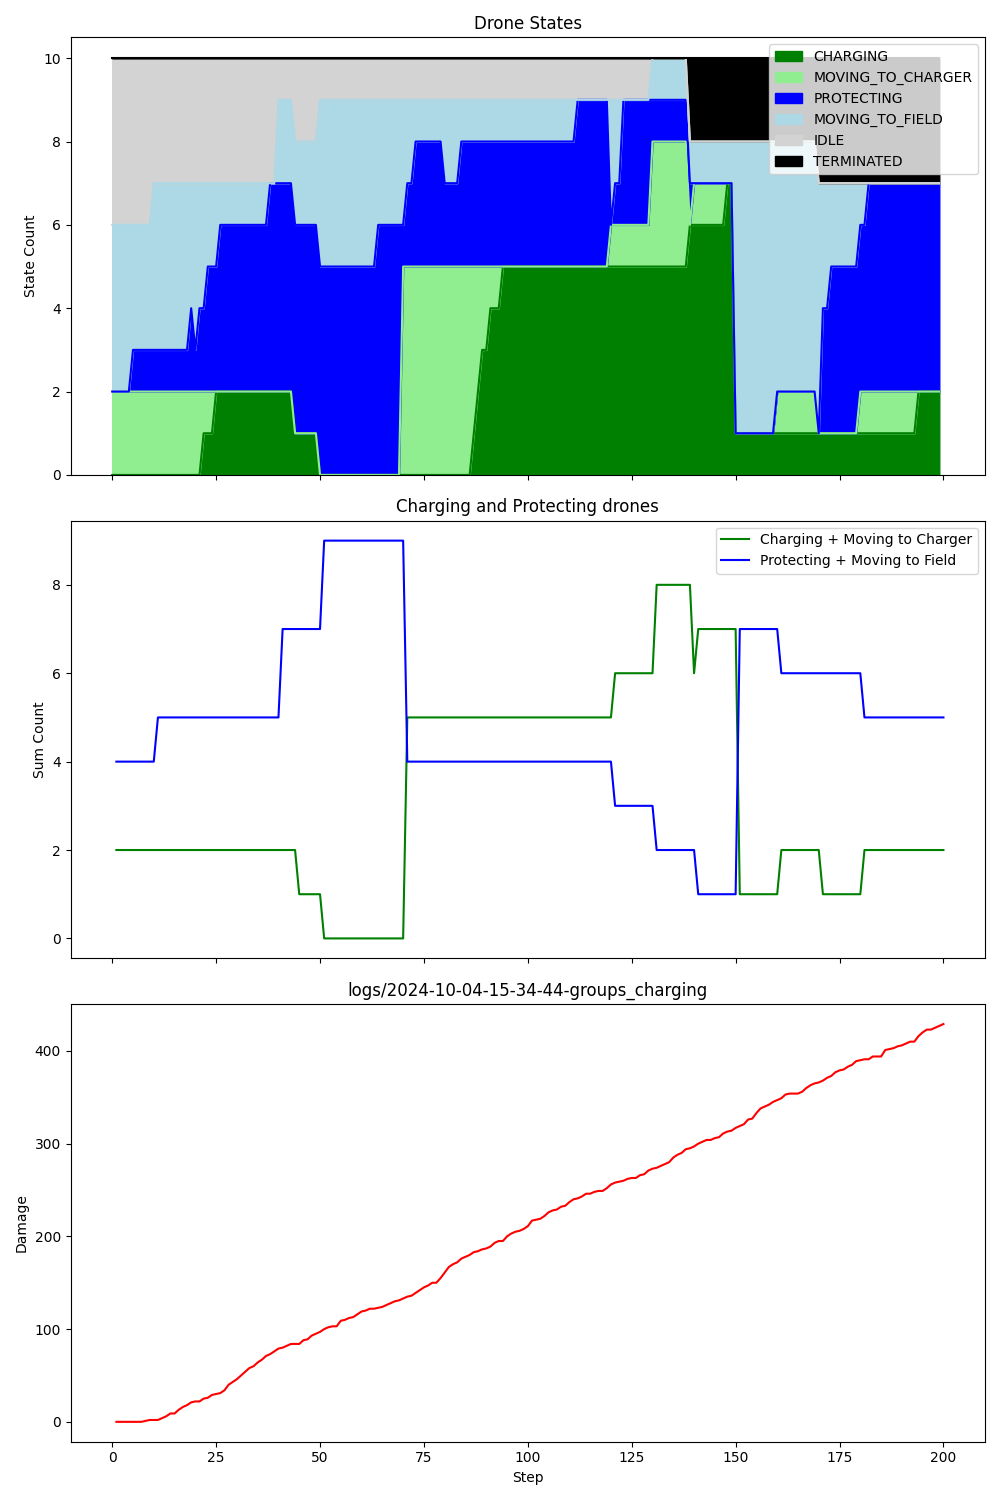

The table this chart was drawn from, first rows:
step, damage, IDLE, CHARGING, PROTECTING, MOVING_TO_CHARGER, MOVING_TO_FIELD, TERMINATED, Drone_1_battery, Drone_1_state, Drone_1_target, Drone_2_battery, Drone_2_state, Drone_2_target, Drone_3_battery, Drone_3_state, Drone_3_target, Drone_4_battery, Drone_4_state, Drone_4_target, Drone_5_battery, Drone_5_state, Drone_5_target, Drone_6_battery
1, 0, 4, 0, 0, 2, 4, 0, 0.99, MOVING_TO_CHARGER, Charger_1, 0.99, MOVING_TO_CHARGER, Charger_1, 0.99, MOVING_TO_FIELD, Field_2, 1, IDLE, , 0.99, MOVING_TO_FIELD, Field_2, 0.99
2, 0, 4, 0, 0, 2, 4, 0, 0.98, MOVING_TO_CHARGER, Charger_1, 0.98, MOVING_TO_CHARGER, Charger_1, 0.98, MOVING_TO_FIELD, Field_2, 1, IDLE, , 0.98, MOVING_TO_FIELD, Field_2, 0.98
3, 0, 4, 0, 0, 2, 4, 0, 0.97, MOVING_TO_CHARGER, Charger_1, 0.97, MOVING_TO_CHARGER, Charger_1, 0.97, MOVING_TO_FIELD, Field_2, 1, IDLE, , 0.97, MOVING_TO_FIELD, Field_2, 0.97
4, 0, 4, 0, 0, 2, 4, 0, 0.96, MOVING_TO_CHARGER, Charger_1, 0.96, MOVING_TO_CHARGER, Charger_1, 0.96, MOVING_TO_FIELD, Field_2, 1, IDLE, , 0.96, MOVING_TO_FIELD, Field_2, 0.96
5, 0, 4, 0, 0, 2, 4, 0, 0.95, MOVING_TO_CHARGER, Charger_1, 0.95, MOVING_TO_CHARGER, Charger_1, 0.95, MOVING_TO_FIELD, Field_2, 1, IDLE, , 0.95, MOVING_TO_FIELD, Field_2, 0.95
6, 0, 4, 0, 1, 2, 3, 0, 0.94, MOVING_TO_CHARGER, Charger_1, 0.94, MOVING_TO_CHARGER, Charger_1, 0.94, MOVING_TO_FIELD, Field_2, 1, IDLE, , 0.94, MOVING_TO_FIELD, Field_2, 0.94
7, 0, 4, 0, 1, 2, 3, 0, 0.93, MOVING_TO_CHARGER, Charger_1, 0.93, MOVING_TO_CHARGER, Charger_1, 0.93, MOVING_TO_FIELD, Field_2, 1, IDLE, , 0.93, MOVING_TO_FIELD, Field_2, 0.93
8, 1, 4, 0, 1, 2, 3, 0, 0.92, MOVING_TO_CHARGER, Charger_1, 0.92, MOVING_TO_CHARGER, Charger_1, 0.92, MOVING_TO_FIELD, Field_2, 1, IDLE, , 0.92, MOVING_TO_FIELD, Field_2, 0.92
9, 2, 4, 0, 1, 2, 3, 0, 0.91, MOVING_TO_CHARGER, Charger_1, 0.91, MOVING_TO_CHARGER, Charger_1, 0.91, MOVING_TO_FIELD, Field_2, 1, IDLE, , 0.91, MOVING_TO_FIELD, Field_2, 0.91
10, 2, 4, 0, 1, 2, 3, 0, 0.90, MOVING_TO_CHARGER, Charger_1, 0.90, MOVING_TO_CHARGER, Charger_1, 0.90, MOVING_TO_FIELD, Field_2, 1, IDLE, , 0.90, MOVING_TO_FIELD, Field_2, 0.90
11, 2, 3, 0, 1, 2, 4, 0, 0.89, MOVING_TO_CHARGER, Charger_1, 0.89, MOVING_TO_CHARGER, Charger_1, 0.89, MOVING_TO_FIELD, Field_3, 0.99, MOVING_TO_FIELD, Field_2, 0.89, MOVING_TO_FIELD, Field_2, 0.89
12, 4, 3, 0, 1, 2, 4, 0, 0.88, MOVING_TO_CHARGER, Charger_1, 0.88, MOVING_TO_CHARGER, Charger_1, 0.88, MOVING_TO_FIELD, Field_3, 0.98, MOVING_TO_FIELD, Field_2, 0.88, MOVING_TO_FIELD, Field_2, 0.88
13, 6, 3, 0, 1, 2, 4, 0, 0.87, MOVING_TO_CHARGER, Charger_1, 0.87, MOVING_TO_CHARGER, Charger_1, 0.87, MOVING_TO_FIELD, Field_3, 0.97, MOVING_TO_FIELD, Field_2, 0.87, MOVING_TO_FIELD, Field_2, 0.87
14, 9, 3, 0, 1, 2, 4, 0, 0.86, MOVING_TO_CHARGER, Charger_1, 0.86, MOVING_TO_CHARGER, Charger_1, 0.86, MOVING_TO_FIELD, Field_3, 0.96, MOVING_TO_FIELD, Field_2, 0.86, MOVING_TO_FIELD, Field_2, 0.86
15, 9, 3, 0, 1, 2, 4, 0, 0.85, MOVING_TO_CHARGER, Charger_1, 0.85, MOVING_TO_CHARGER, Charger_1, 0.85, MOVING_TO_FIELD, Field_3, 0.95, MOVING_TO_FIELD, Field_2, 0.85, MOVING_TO_FIELD, Field_2, 0.85
16, 13, 3, 0, 1, 2, 4, 0, 0.84, MOVING_TO_CHARGER, Charger_1, 0.84, MOVING_TO_CHARGER, Charger_1, 0.84, MOVING_TO_FIELD, Field_3, 0.94, MOVING_TO_FIELD, Field_2, 0.84, MOVING_TO_FIELD, Field_2, 0.84
17, 16, 3, 0, 1, 2, 4, 0, 0.83, MOVING_TO_CHARGER, Charger_1, 0.83, MOVING_TO_CHARGER, Charger_1, 0.83, MOVING_TO_FIELD, Field_3, 0.93, MOVING_TO_FIELD, Field_2, 0.83, MOVING_TO_FIELD, Field_2, 0.83
18, 18, 3, 0, 1, 2, 4, 0, 0.82, MOVING_TO_CHARGER, Charger_1, 0.82, MOVING_TO_CHARGER, Charger_1, 0.82, MOVING_TO_FIELD, Field_3, 0.92, MOVING_TO_FIELD, Field_2, 0.82, MOVING_TO_FIELD, Field_2, 0.82
19, 21, 3, 0, 1, 2, 4, 0, 0.81, MOVING_TO_CHARGER, Charger_1, 0.81, MOVING_TO_CHARGER, Charger_1, 0.81, MOVING_TO_FIELD, Field_3, 0.91, MOVING_TO_FIELD, Field_2, 0.81, MOVING_TO_FIELD, Field_2, 0.81
20, 22, 3, 0, 2, 2, 3, 0, 0.80, MOVING_TO_CHARGER, Charger_1, 0.80, MOVING_TO_CHARGER, Charger_1, 0.80, MOVING_TO_FIELD, Field_3, 0.90, PROTECTING, Field_2, 0.80, MOVING_TO_FIELD, Field_2, 0.80
21, 22, 3, 0, 1, 2, 4, 0, 0.79, MOVING_TO_CHARGER, Charger_1, 0.79, MOVING_TO_CHARGER, Charger_1, 0.79, MOVING_TO_FIELD, Field_3, 0.89, MOVING_TO_FIELD, Field_3, 0.79, MOVING_TO_FIELD, Field_2, 0.79
22, 25, 3, 0, 2, 2, 3, 0, 0.78, MOVING_TO_CHARGER, Charger_1, 0.78, MOVING_TO_CHARGER, Charger_1, 0.78, PROTECTING, Field_3, 0.88, MOVING_TO_FIELD, Field_3, 0.78, MOVING_TO_FIELD, Field_2, 0.78
23, 26, 3, 1, 2, 1, 3, 0, 0.77, MOVING_TO_CHARGER, Charger_1, 0.78, CHARGING, Charger_1, 0.77, PROTECTING, Field_3, 0.87, MOVING_TO_FIELD, Field_3, 0.77, MOVING_TO_FIELD, Field_2, 0.77
24, 29, 3, 1, 3, 1, 2, 0, 0.76, MOVING_TO_CHARGER, Charger_1, 0.79, CHARGING, Charger_1, 0.76, PROTECTING, Field_3, 0.86, MOVING_TO_FIELD, Field_3, 0.76, PROTECTING, Field_2, 0.76
25, 30, 3, 1, 3, 1, 2, 0, 0.75, MOVING_TO_CHARGER, Charger_1, 0.80, CHARGING, Charger_1, 0.75, PROTECTING, Field_3, 0.85, MOVING_TO_FIELD, Field_3, 0.75, PROTECTING, Field_2, 0.75
26, 31, 3, 2, 3, 0, 2, 0, 0.75, CHARGING, Charger_1, 0.81, CHARGING, Charger_1, 0.74, PROTECTING, Field_3, 0.84, MOVING_TO_FIELD, Field_3, 0.74, PROTECTING, Field_2, 0.74
27, 34, 3, 2, 4, 0, 1, 0, 0.76, CHARGING, Charger_1, 0.82, CHARGING, Charger_1, 0.73, PROTECTING, Field_3, 0.83, MOVING_TO_FIELD, Field_3, 0.73, PROTECTING, Field_2, 0.73
28, 40, 3, 2, 4, 0, 1, 0, 0.77, CHARGING, Charger_1, 0.83, CHARGING, Charger_1, 0.72, PROTECTING, Field_3, 0.82, MOVING_TO_FIELD, Field_3, 0.72, PROTECTING, Field_2, 0.72
29, 43, 3, 2, 4, 0, 1, 0, 0.78, CHARGING, Charger_1, 0.84, CHARGING, Charger_1, 0.71, PROTECTING, Field_3, 0.81, MOVING_TO_FIELD, Field_3, 0.71, PROTECTING, Field_2, 0.71
30, 46, 3, 2, 4, 0, 1, 0, 0.79, CHARGING, Charger_1, 0.85, CHARGING, Charger_1, 0.70, PROTECTING, Field_3, 0.80, MOVING_TO_FIELD, Field_3, 0.70, PROTECTING, Field_2, 0.70
31, 50, 3, 2, 4, 0, 1, 0, 0.80, CHARGING, Charger_1, 0.86, CHARGING, Charger_1, 0.69, PROTECTING, Field_3, 0.79, MOVING_TO_FIELD, Field_3, 0.69, PROTECTING, Field_2, 0.69
32, 54, 3, 2, 4, 0, 1, 0, 0.81, CHARGING, Charger_1, 0.87, CHARGING, Charger_1, 0.68, PROTECTING, Field_3, 0.78, MOVING_TO_FIELD, Field_3, 0.68, PROTECTING, Field_2, 0.68
33, 58, 3, 2, 4, 0, 1, 0, 0.82, CHARGING, Charger_1, 0.88, CHARGING, Charger_1, 0.67, PROTECTING, Field_3, 0.77, MOVING_TO_FIELD, Field_3, 0.67, PROTECTING, Field_2, 0.67
34, 60, 3, 2, 4, 0, 1, 0, 0.83, CHARGING, Charger_1, 0.89, CHARGING, Charger_1, 0.66, PROTECTING, Field_3, 0.76, MOVING_TO_FIELD, Field_3, 0.66, PROTECTING, Field_2, 0.66
35, 64, 3, 2, 4, 0, 1, 0, 0.84, CHARGING, Charger_1, 0.90, CHARGING, Charger_1, 0.65, PROTECTING, Field_3, 0.75, MOVING_TO_FIELD, Field_3, 0.65, PROTECTING, Field_2, 0.65
36, 67, 3, 2, 4, 0, 1, 0, 0.85, CHARGING, Charger_1, 0.91, CHARGING, Charger_1, 0.64, PROTECTING, Field_3, 0.74, MOVING_TO_FIELD, Field_3, 0.64, PROTECTING, Field_2, 0.64
37, 71, 3, 2, 4, 0, 1, 0, 0.86, CHARGING, Charger_1, 0.92, CHARGING, Charger_1, 0.63, PROTECTING, Field_3, 0.73, MOVING_TO_FIELD, Field_3, 0.63, PROTECTING, Field_2, 0.63
38, 73, 3, 2, 4, 0, 1, 0, 0.87, CHARGING, Charger_1, 0.93, CHARGING, Charger_1, 0.62, PROTECTING, Field_3, 0.72, MOVING_TO_FIELD, Field_3, 0.62, PROTECTING, Field_2, 0.62
39, 76, 3, 2, 5, 0, 0, 0, 0.88, CHARGING, Charger_1, 0.94, CHARGING, Charger_1, 0.61, PROTECTING, Field_3, 0.71, PROTECTING, Field_3, 0.61, PROTECTING, Field_2, 0.61
40, 79, 3, 2, 5, 0, 0, 0, 0.89, CHARGING, Charger_1, 0.95, CHARGING, Charger_1, 0.60, PROTECTING, Field_3, 0.70, PROTECTING, Field_3, 0.60, PROTECTING, Field_2, 0.60
41, 80, 1, 2, 5, 0, 2, 0, 0.90, CHARGING, Charger_1, 0.96, CHARGING, Charger_1, 0.59, PROTECTING, Field_3, 0.69, PROTECTING, Field_3, 0.59, PROTECTING, Field_2, 0.59
42, 82, 1, 2, 5, 0, 2, 0, 0.91, CHARGING, Charger_1, 0.97, CHARGING, Charger_1, 0.58, PROTECTING, Field_3, 0.68, PROTECTING, Field_3, 0.58, PROTECTING, Field_2, 0.58
43, 84, 1, 2, 5, 0, 2, 0, 0.92, CHARGING, Charger_1, 0.98, CHARGING, Charger_1, 0.57, PROTECTING, Field_3, 0.67, PROTECTING, Field_3, 0.57, PROTECTING, Field_2, 0.57
44, 84, 1, 2, 5, 0, 2, 0, 0.93, CHARGING, Charger_1, 0.99, CHARGING, Charger_1, 0.56, PROTECTING, Field_3, 0.66, PROTECTING, Field_3, 0.56, PROTECTING, Field_2, 0.56
45, 84, 2, 1, 5, 0, 2, 0, 0.94, CHARGING, Charger_1, 1.00, IDLE, , 0.55, PROTECTING, Field_3, 0.65, PROTECTING, Field_3, 0.55, PROTECTING, Field_2, 0.55
46, 88, 2, 1, 5, 0, 2, 0, 0.95, CHARGING, Charger_1, 1.00, IDLE, , 0.54, PROTECTING, Field_3, 0.64, PROTECTING, Field_3, 0.54, PROTECTING, Field_2, 0.54
47, 89, 2, 1, 5, 0, 2, 0, 0.96, CHARGING, Charger_1, 1.00, IDLE, , 0.53, PROTECTING, Field_3, 0.63, PROTECTING, Field_3, 0.53, PROTECTING, Field_2, 0.53
48, 93, 2, 1, 5, 0, 2, 0, 0.97, CHARGING, Charger_1, 1.00, IDLE, , 0.52, PROTECTING, Field_3, 0.62, PROTECTING, Field_3, 0.52, PROTECTING, Field_2, 0.52
49, 95, 2, 1, 5, 0, 2, 0, 0.98, CHARGING, Charger_1, 1.00, IDLE, , 0.51, PROTECTING, Field_3, 0.61, PROTECTING, Field_3, 0.51, PROTECTING, Field_2, 0.51
50, 97, 2, 1, 5, 0, 2, 0, 0.99, CHARGING, Charger_1, 1.00, IDLE, , 0.50, PROTECTING, Field_3, 0.60, PROTECTING, Field_3, 0.50, PROTECTING, Field_2, 0.50
51, 100, 1, 0, 5, 0, 4, 0, 1.00, IDLE, , 0.99, MOVING_TO_FIELD, Field_2, 0.49, PROTECTING, Field_3, 0.59, PROTECTING, Field_3, 0.49, PROTECTING, Field_2, 0.49
52, 102, 1, 0, 5, 0, 4, 0, 1.00, IDLE, , 0.98, MOVING_TO_FIELD, Field_2, 0.48, PROTECTING, Field_3, 0.58, PROTECTING, Field_3, 0.48, PROTECTING, Field_2, 0.48
53, 103, 1, 0, 5, 0, 4, 0, 1.00, IDLE, , 0.97, MOVING_TO_FIELD, Field_2, 0.47, PROTECTING, Field_3, 0.57, PROTECTING, Field_3, 0.47, PROTECTING, Field_2, 0.47
54, 103, 1, 0, 5, 0, 4, 0, 1.00, IDLE, , 0.96, MOVING_TO_FIELD, Field_2, 0.46, PROTECTING, Field_3, 0.56, PROTECTING, Field_3, 0.46, PROTECTING, Field_2, 0.46
55, 109, 1, 0, 5, 0, 4, 0, 1.00, IDLE, , 0.95, MOVING_TO_FIELD, Field_2, 0.45, PROTECTING, Field_3, 0.55, PROTECTING, Field_3, 0.45, PROTECTING, Field_2, 0.45
56, 110, 1, 0, 5, 0, 4, 0, 1.00, IDLE, , 0.94, MOVING_TO_FIELD, Field_2, 0.44, PROTECTING, Field_3, 0.54, PROTECTING, Field_3, 0.44, PROTECTING, Field_2, 0.44
57, 112, 1, 0, 5, 0, 4, 0, 1.00, IDLE, , 0.93, MOVING_TO_FIELD, Field_2, 0.43, PROTECTING, Field_3, 0.53, PROTECTING, Field_3, 0.43, PROTECTING, Field_2, 0.43
58, 113, 1, 0, 5, 0, 4, 0, 1.00, IDLE, , 0.92, MOVING_TO_FIELD, Field_2, 0.42, PROTECTING, Field_3, 0.52, PROTECTING, Field_3, 0.42, PROTECTING, Field_2, 0.42
59, 116, 1, 0, 5, 0, 4, 0, 1.00, IDLE, , 0.91, MOVING_TO_FIELD, Field_2, 0.41, PROTECTING, Field_3, 0.51, PROTECTING, Field_3, 0.41, PROTECTING, Field_2, 0.41
60, 119, 1, 0, 5, 0, 4, 0, 1.00, IDLE, , 0.90, MOVING_TO_FIELD, Field_2, 0.40, PROTECTING, Field_3, 0.50, PROTECTING, Field_3, 0.40, PROTECTING, Field_2, 0.40
... 140 more rows
